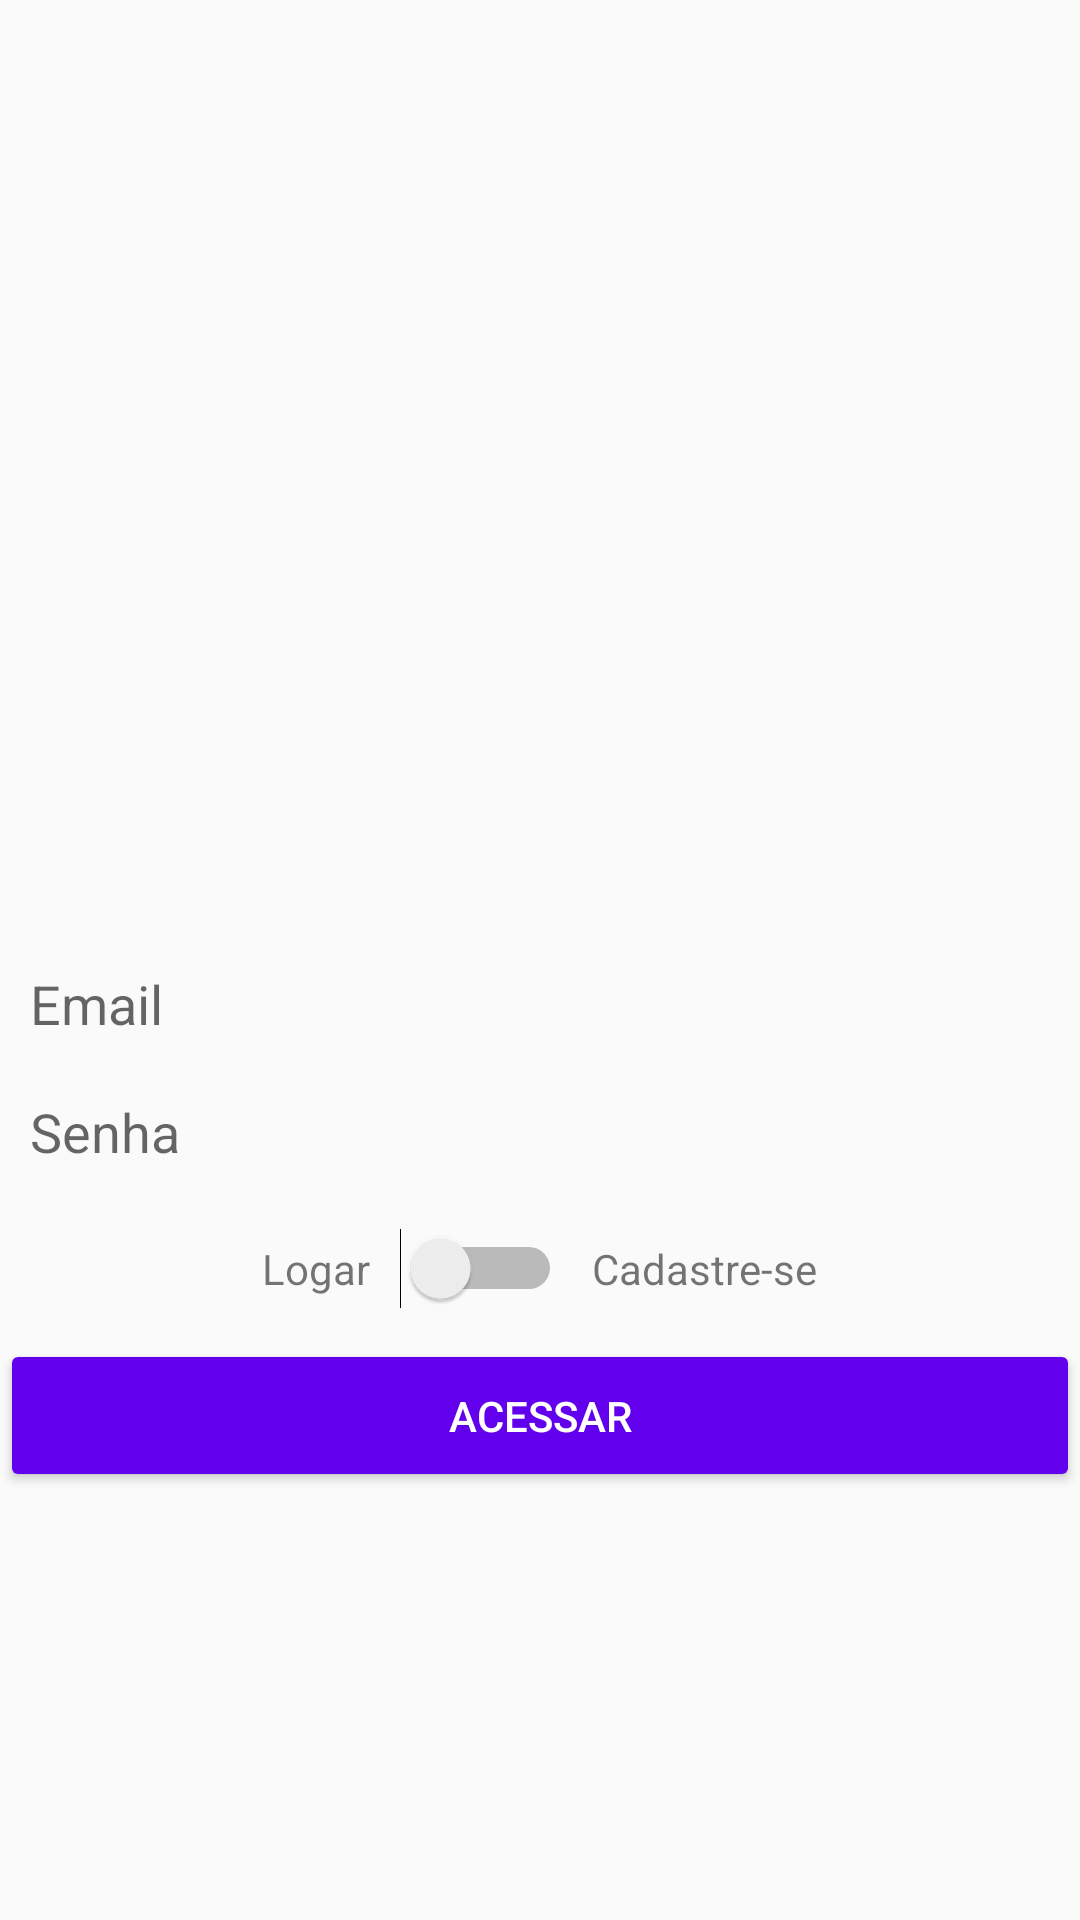

Reconstruct the res/layout file that produces this screen, plus the resources it refers to.
<!-- AndroidManifest.xml: application theme Theme.OLXApp -->
<!-- res/layout/activity_cadastro.xml -->
<?xml version="1.0" encoding="utf-8"?>
<LinearLayout xmlns:android="http://schemas.android.com/apk/res/android"
    xmlns:app="http://schemas.android.com/apk/res-auto"
    xmlns:tools="http://schemas.android.com/tools"
    android:layout_width="match_parent"
    android:layout_height="match_parent"
    android:layout_margin="16dp"
    android:gravity="center"
    android:orientation="vertical"
    tools:context=".activity.CadastroActivity" >

    <ImageView
        android:id="@+id/imageView"
        android:layout_width="200dp"
        android:layout_height="150dp"
        android:layout_marginBottom="20dp"
        app:srcCompat="@drawable/logo" />

    <EditText
        android:id="@+id/editCadastroEmail"
        android:layout_width="match_parent"
        android:layout_height="wrap_content"
        android:background="@drawable/bg_edit_text"
        android:ems="10"
        android:hint="Email"
        android:inputType="textEmailAddress"
        android:padding="10dp" />

    <EditText
        android:id="@+id/editCadsatroSenha"
        android:layout_width="match_parent"
        android:layout_height="wrap_content"
        android:layout_marginTop="-2dp"
        android:background="@drawable/bg_edit_text"
        android:ems="10"
        android:hint="Senha"
        android:inputType="textPassword"
        android:padding="10dp" />

    <LinearLayout
        android:layout_width="match_parent"
        android:layout_height="wrap_content"
        android:layout_marginTop="10dp"
        android:layout_marginBottom="10dp"
        android:gravity="center"
        android:orientation="horizontal">

        <TextView
            android:id="@+id/textView"
            android:layout_width="wrap_content"
            android:layout_height="wrap_content"
            android:text="Logar" />

        <Switch
            android:id="@+id/switchAcesso"
            android:layout_width="wrap_content"
            android:layout_height="wrap_content"
            android:layout_marginStart="10dp"
            android:layout_marginLeft="10dp"
            android:layout_marginEnd="10dp"
            android:layout_marginRight="10dp" />

        <TextView
            android:id="@+id/textView2"
            android:layout_width="wrap_content"
            android:layout_height="wrap_content"
            android:text="Cadastre-se" />
    </LinearLayout>

    <Button
        android:id="@+id/buttonAcesso"
        android:layout_width="match_parent"
        android:layout_height="wrap_content"
        android:padding="16dp"
        android:text="Acessar"
        android:theme="@style/botaoPadrao" />

</LinearLayout>
<!-- resources referenced by this layout -->
<resources>
  <style name="botaoPadrao" parent="Theme.AppCompat.Light">
  
          <item name="colorControlHighlight">#D500F9</item>
          <item name="colorButtonNormal">@color/purple_500</item>
          <item name="android:textColor">@color/white</item>
      </style>
  <style name="Theme.OLXApp" parent="Theme.AppCompat.Light.DarkActionBar">
          
          <item name="colorPrimary">@color/purple_500</item>
          <item name="colorPrimaryVariant">@color/purple_700</item>
          <item name="colorOnPrimary">@color/white</item>
          <item name="colorAccent">@color/teal_200</item>
          
          <item name="colorSecondary">@color/teal_200</item>
          <item name="colorSecondaryVariant">@color/teal_700</item>
          <item name="colorOnSecondary">@color/black</item>
          
          <item name="android:statusBarColor" tools:targetApi="l">?attr/colorPrimaryVariant</item>
          
      </style>
  <!-- not gathered from this repository: default colours our renderer supplied (Android Studio template values) -->
  <color name="purple_500">#FF6200EE</color>
  <color name="purple_700">#FF3700B3</color>
  <color name="teal_200">#FF03DAC5</color>
  <color name="teal_700">#FF018786</color>
  <color name="black">#FF000000</color>
  <color name="white">#FFFFFFFF</color>
</resources>
